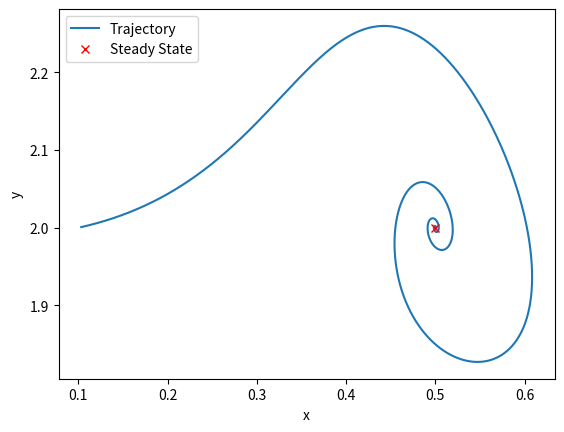
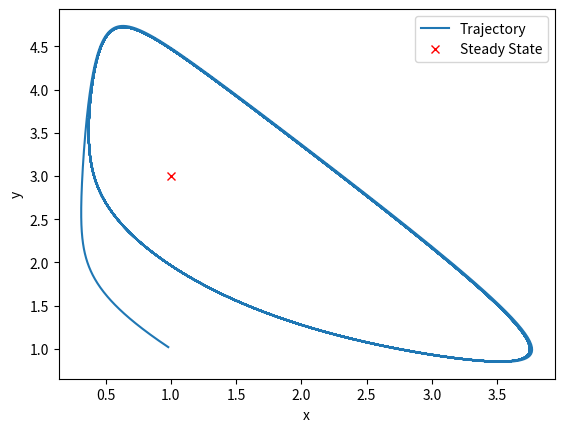
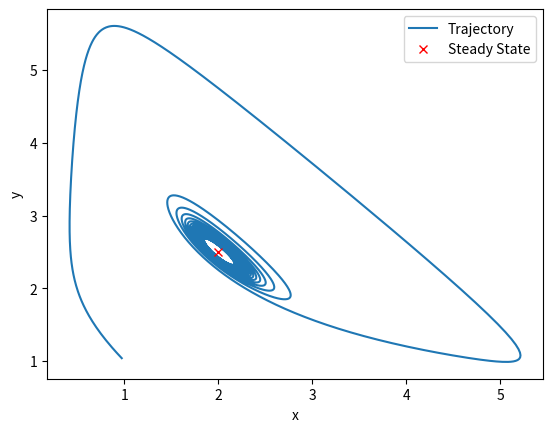
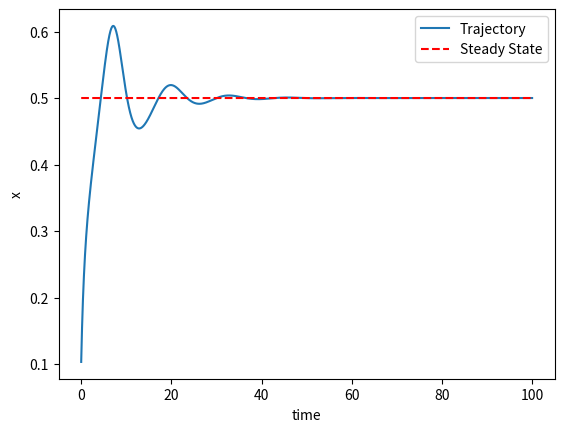
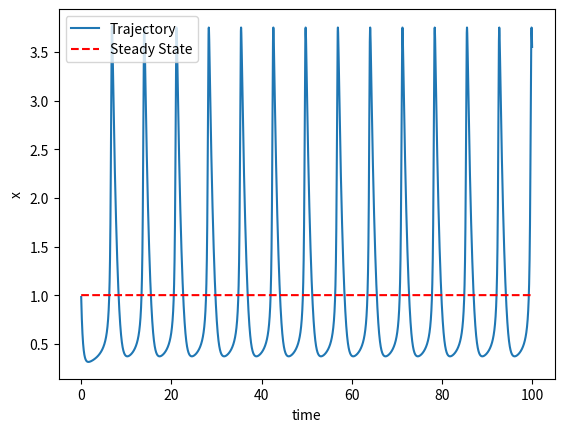
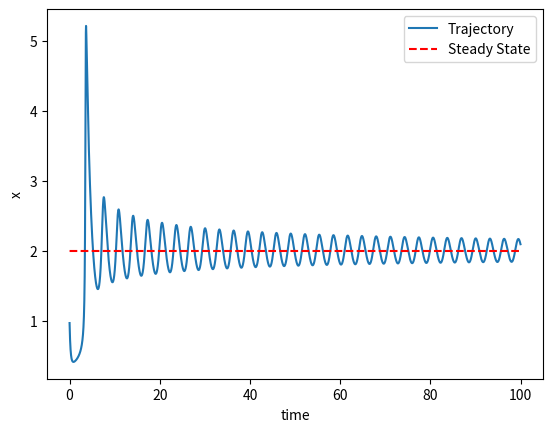

Reproduce these figures in Python, in order.
import numpy as np
import matplotlib.pyplot as plt

def rk4(x,t,tau,derivsRK,A,B):
    """Runge-Kutta integrator (4th order)
       Input arguments -
        x = current value of dependent variable
        t = independent variable (usually time)
        tau = step size (usually timestep)
        derivsRK = right hand side of the ODE; derivsRK is the
                  name of the function which returns dx/dt
                  Calling format derivsRK (x,t,param).
        param = extra parameters passed to derivsRK
       Output arguments -
        xout = new value of x after a step of size tau
    """
    half_tau = 0.5*tau
    F1 = derivsRK(x,t,A,B)  
    t_half = t + half_tau
    xtemp = x + half_tau*F1
    F2 = derivsRK(xtemp,t_half,A,B)  
    xtemp = x + half_tau*F2
    F3 = derivsRK(xtemp,t_half,A,B)
    t_full = t + tau
    xtemp = x + tau*F3
    F4 = derivsRK(xtemp,t_full,A,B)
    xout = x + tau/6.*(F1 + F4 + 2.*(F2+F3))
    return xout

def BelZha(s,t,A,B):
    
    x,y = s[0], s[1]
    

    dxdt = A + x**2*y - (B+1)*x
    dydt = B*x - x**2*y
   
    deriv = np.array([dxdt, dydt])
    return deriv


#part 1
x0 = np.array([0.1, 1, 1])
y0 = np.array([2, 1, 1])


time = 0
tau = 0.01
steps = 10000

xplot1 = []
yplot1 = []
xplot2 = []
yplot2 = []
xplot3 = []
yplot3 = []
tplot = []


state1 = np.array([x0[0], y0[0]])
state2 = np.array([x0[1], y0[1]])
state3 = np.array([x0[2], y0[2]])

A = np.array([0.5, 1, 2])
B = np.array([1, 3, 5])

for iterations in range(steps):  
       
        state1 = rk4(state1,time,tau,BelZha,A[0],B[0])
        state2 = rk4(state2,time,tau,BelZha,A[1],B[1])
        state3 = rk4(state3,time,tau,BelZha,A[2],B[2])
        
        xplot1.append(state1[0])  
        yplot1.append(state1[1])
        
        xplot2.append(state2[0])  
        yplot2.append(state2[1])
        
        xplot3.append(state3[0])  
        yplot3.append(state3[1])
        
        tplot.append(time)
        time = time + tau  

plt.figure(1)
plt.plot(xplot1, yplot1, label='Trajectory')
plt.plot(A[0], B[0]/A[0], 'rx', label='Steady State')
plt.xlabel('x')
plt.ylabel('y')
plt.legend()

plt.figure(2)
plt.plot(xplot2, yplot2, label='Trajectory')
plt.plot(A[1], B[1]/A[1], 'rx', label='Steady State')
plt.xlabel('x')
plt.ylabel('y')
plt.legend()

plt.figure(3)
plt.plot(xplot3, yplot3, label='Trajectory')
plt.plot(A[2], B[2]/A[2], 'rx', label='Steady State')
plt.xlabel('x')
plt.ylabel('y')
plt.legend()

plt.figure(4)
plt.plot(tplot, xplot1, label='Trajectory')
ArrayA = np.empty(len(tplot))
ArrayA.fill(A[0])
plt.plot(tplot, ArrayA, color='r', ls='dashed', label='Steady State')
plt.xlabel('time')
plt.ylabel('x')
plt.legend()

plt.figure(5)
plt.plot(tplot, xplot2, label='Trajectory')
ArrayA1 = np.empty(len(tplot))
ArrayA1.fill(A[1])
plt.plot(tplot, ArrayA1, color='r', ls='dashed', label='Steady State')
plt.xlabel('time')
plt.ylabel('x')
plt.legend()

plt.figure(6)
plt.plot(tplot, xplot3, label='Trajectory')
ArrayA2 = np.empty(len(tplot))
ArrayA2.fill(A[2])
plt.plot(tplot, ArrayA2, color='r', ls='dashed', label='Steady State')
plt.xlabel('time')
plt.ylabel('x')
plt.legend()